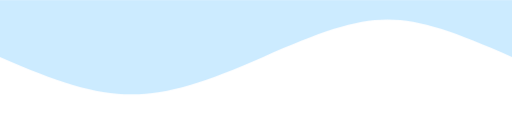
t = 0.00 s
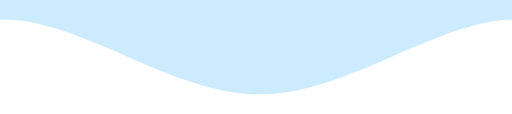
t = 2.00 s
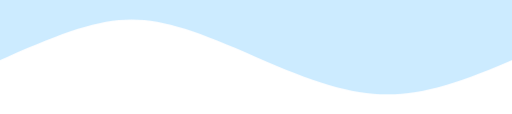
t = 4.00 s
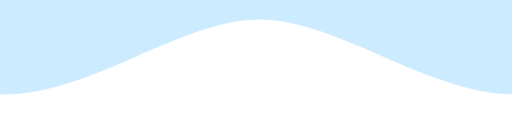
t = 6.00 s

The animated SVG that drew these frames (rendered in a browser with its animation timeline set to each time). Animation: 1 CSS @keyframes rule; one cycle of 8.00 s, repeats indefinitely.

<svg
  viewbox="0 0 1440 320"
  width="1440" height="320" 
  xmlns="http://www.w3.org/2000/svg">
  <defs>
    <style type="text/css">
      .wave {
        animation: wave 8s linear infinite;
      }
      @keyframes wave {
        0% {
          transform: translateX(0%);
        }
        100% {
          transform: translateX(100%);
        }
      }
    </style>
    <path
      fill="#0099ff" fill-opacity="0.2"
      id='sineWave'
      d="M0,160 C320,300,420,300,740,160 C1060,20,1120,20,1440,160 V0 H0"
    />
  </defs>
  <use class="wave" href="#sineWave"/>
  <use class="wave" x="-100%" href="#sineWave"/>
</svg>
